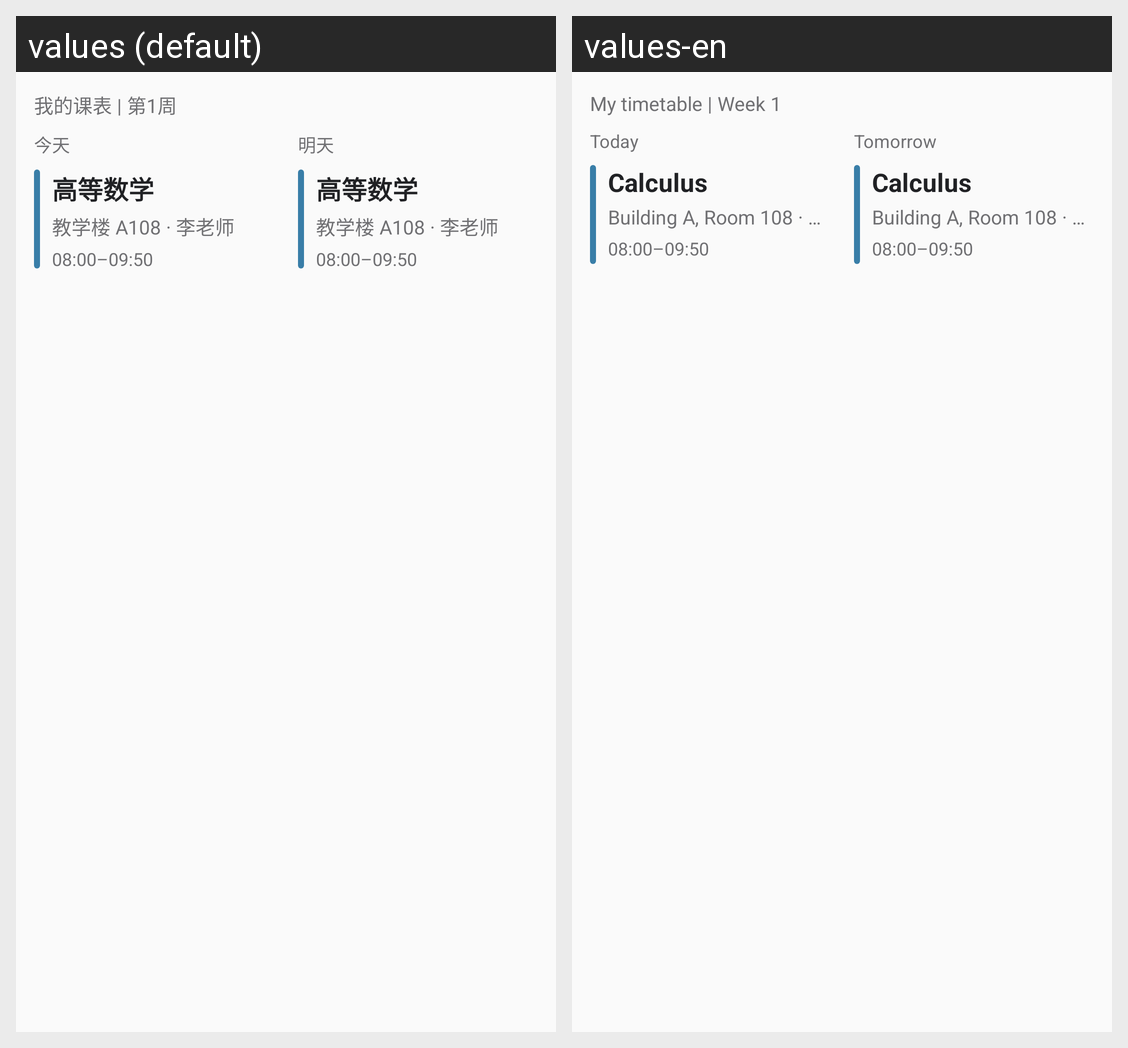

The same Android screen rendered under two of its app's locales, left to right. List the strings drawn on it with the default value and each locale's translation.
Android screen res/layout/widget_preview_two_days.xml rendered under 2 locales, left to right: values (default), values-en. Device: Nexus 5 (rendered at 1080×1920; each locale shown at half size, 540×960, under a caption strip naming it); theme Theme.Timetable.
Strings drawn on this screen, with the default value and each locale's value (text and hints the layout hard-codes, and strings that could not be matched under every locale, appear in the picture but are not listed):

widget_preview_table_week
  values: 我的课表 | 第1周
  values-en: My timetable | Week 1

widget_today_short
  values: 今天
  values-en: Today

widget_tomorrow_short
  values: 明天
  values-en: Tomorrow

widget_preview_math
  values: 高等数学
  values-en: Calculus

widget_preview_room_teacher
  values: 教学楼 A108 · 李老师
  values-en: Building A, Room 108 · Dr. Lee
